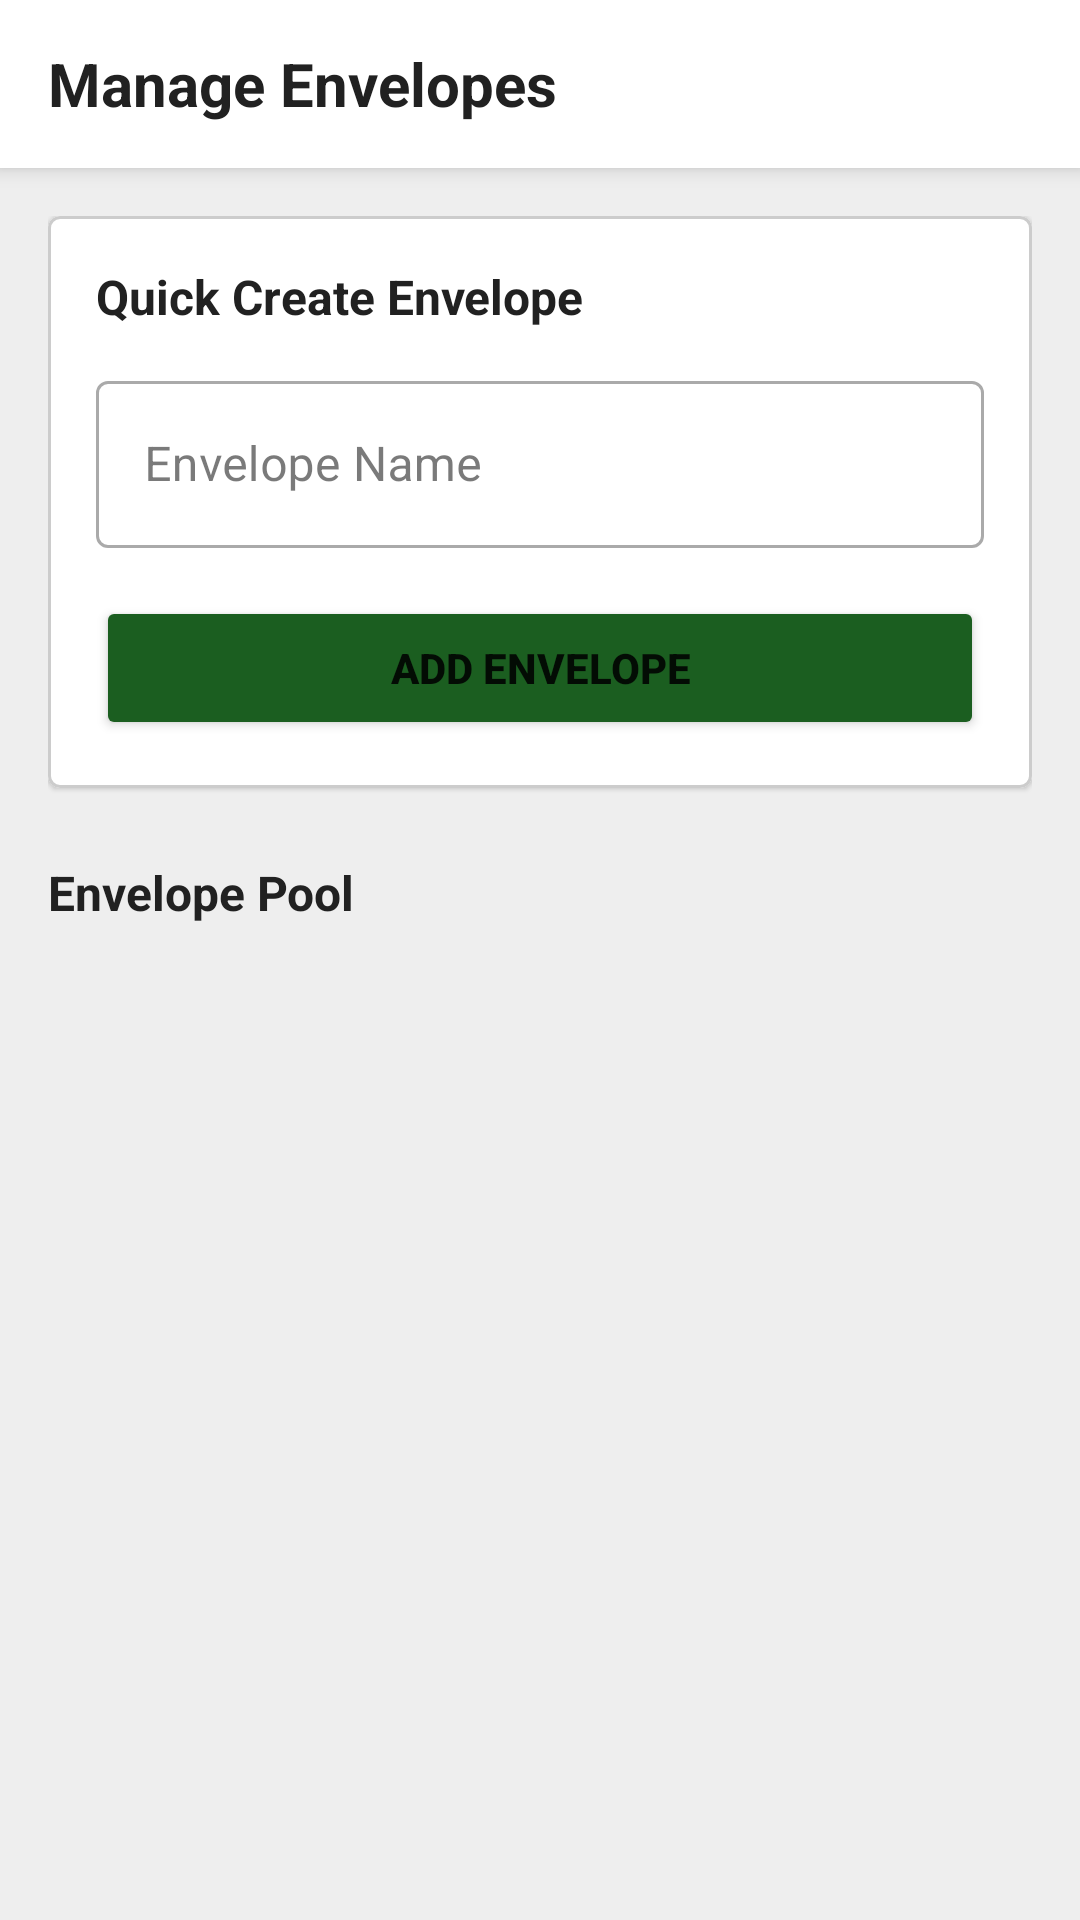

Here is an Android app screen rendered from its layout file. Give the layout XML and the strings, colors and styles it references.
<!-- AndroidManifest.xml: application theme Theme.CoinMaster -->
<!-- res/layout/fragment_manage_envelopes.xml -->
<?xml version="1.0" encoding="utf-8"?>
<androidx.coordinatorlayout.widget.CoordinatorLayout
    xmlns:android="http://schemas.android.com/apk/res/android"
    xmlns:app="http://schemas.android.com/apk/res-auto"
    xmlns:tools="http://schemas.android.com/tools"
    android:layout_width="match_parent"
    android:layout_height="match_parent"
    android:background="@color/background">

    
    <com.google.android.material.appbar.AppBarLayout
        android:id="@+id/app_bar_layout"
        android:layout_width="match_parent"
        android:layout_height="wrap_content">

        <com.google.android.material.appbar.MaterialToolbar
            android:id="@+id/toolbar"
            android:layout_width="match_parent"
            android:layout_height="?attr/actionBarSize"
            android:background="?attr/colorSurface"
            app:navigationIcon="@drawable/ic_arrow_back"
            app:navigationIconTint="?attr/colorOnSurface"
            app:navigationContentDescription="@string/btn_previous">

            <TextView
                android:layout_width="wrap_content"
                android:layout_height="wrap_content"
                android:text="Manage Envelopes"
                android:textColor="@color/text_primary"
                android:textSize="20sp"
                android:textStyle="bold" />
        </com.google.android.material.appbar.MaterialToolbar>
    </com.google.android.material.appbar.AppBarLayout>

    
    <androidx.core.widget.NestedScrollView
        android:layout_width="match_parent"
        android:layout_height="match_parent"
        android:fillViewport="true"
        app:layout_behavior="@string/appbar_scrolling_view_behavior">

        <androidx.constraintlayout.widget.ConstraintLayout
            android:layout_width="match_parent"
            android:layout_height="wrap_content"
            android:padding="16dp">

            
            <com.google.android.material.card.MaterialCardView
                android:id="@+id/card_quick_create"
                android:layout_width="match_parent"
                android:layout_height="wrap_content"
                app:cardCornerRadius="4dp"
                app:cardElevation="1dp"
                app:strokeWidth="1dp"
                app:strokeColor="@color/divider"
                app:layout_constraintTop_toTopOf="parent">

                <LinearLayout
                    android:layout_width="match_parent"
                    android:layout_height="wrap_content"
                    android:orientation="vertical"
                    android:padding="16dp">

                    <TextView
                        android:layout_width="wrap_content"
                        android:layout_height="wrap_content"
                        android:text="Quick Create Envelope"
                        android:textColor="@color/text_primary"
                        android:textSize="16sp"
                        android:textStyle="bold" />

                    <com.google.android.material.textfield.TextInputLayout
                        android:id="@+id/til_envelope_name"
                        style="@style/Widget.MaterialComponents.TextInputLayout.OutlinedBox"
                        android:layout_width="match_parent"
                        android:layout_height="wrap_content"
                        android:layout_marginTop="12dp"
                        android:hint="Envelope Name">

                        <com.google.android.material.textfield.TextInputEditText
                            android:id="@+id/et_envelope_name"
                            android:layout_width="match_parent"
                            android:layout_height="wrap_content"
                            android:inputType="textCapWords"
                            android:textColor="@color/text_primary" />
                    </com.google.android.material.textfield.TextInputLayout>

                    <Button
                        android:id="@+id/btn_add_envelope"
                        android:layout_width="match_parent"
                        android:layout_height="48dp"
                        android:layout_marginTop="16dp"
                        android:text="Add Envelope"
                        android:textStyle="bold"
                        app:backgroundTint="@color/primary" />
                </LinearLayout>
            </com.google.android.material.card.MaterialCardView>

            
            <TextView
                android:id="@+id/tv_all_envelopes_label"
                android:layout_width="wrap_content"
                android:layout_height="wrap_content"
                android:layout_marginTop="24dp"
                android:text="Envelope Pool"
                android:textColor="@color/text_primary"
                android:textSize="16sp"
                android:textStyle="bold"
                app:layout_constraintTop_toBottomOf="@id/card_quick_create"
                app:layout_constraintStart_toStartOf="parent" />

            
            <LinearLayout
                android:id="@+id/container_envelopes"
                android:layout_width="match_parent"
                android:layout_height="wrap_content"
                android:layout_marginTop="8dp"
                android:orientation="vertical"
                app:layout_constraintTop_toBottomOf="@id/tv_all_envelopes_label" />

        </androidx.constraintlayout.widget.ConstraintLayout>
    </androidx.core.widget.NestedScrollView>
</androidx.coordinatorlayout.widget.CoordinatorLayout>
<!-- resources referenced by this layout -->
<resources>
  <color name="background">#EEEEEE</color>
  <color name="divider">#CCCCCC</color>
  <color name="primary">#1B5E20</color>
  <color name="text_primary">#212121</color>
  <string name="btn_previous">Back</string>
  <style name="Theme.CoinMaster" parent="Theme.MaterialComponents.Light.NoActionBar">
          
          <item name="colorPrimary">@color/primary</item>
          <item name="colorPrimaryVariant">@color/primary_variant</item>
          <item name="colorOnPrimary">@color/white</item>
          
          
          <item name="colorSecondary">@color/secondary</item>
          <item name="colorSecondaryVariant">@color/secondary_variant</item>
          <item name="colorOnSecondary">@color/white</item>
          
          
          <item name="android:statusBarColor">@color/background</item>
          <item name="android:windowLightStatusBar">true</item>
          
          
          <item name="android:windowBackground">@color/background</item>
          <item name="colorSurface">@color/surface</item>
          <item name="colorOnSurface">@color/text_primary</item>
          <item name="colorOnBackground">@color/text_primary</item>
          <item name="colorError">@color/error</item>
          <item name="colorOnError">@color/white</item>
      </style>
  <color name="primary_variant">#003300</color>
  <color name="white">#FFFFFFFF</color>
  <color name="secondary">#1565C0</color>
  <color name="secondary_variant">#003C8F</color>
  <color name="surface">#FFFFFF</color>
  <color name="error">#B00020</color>
</resources>
